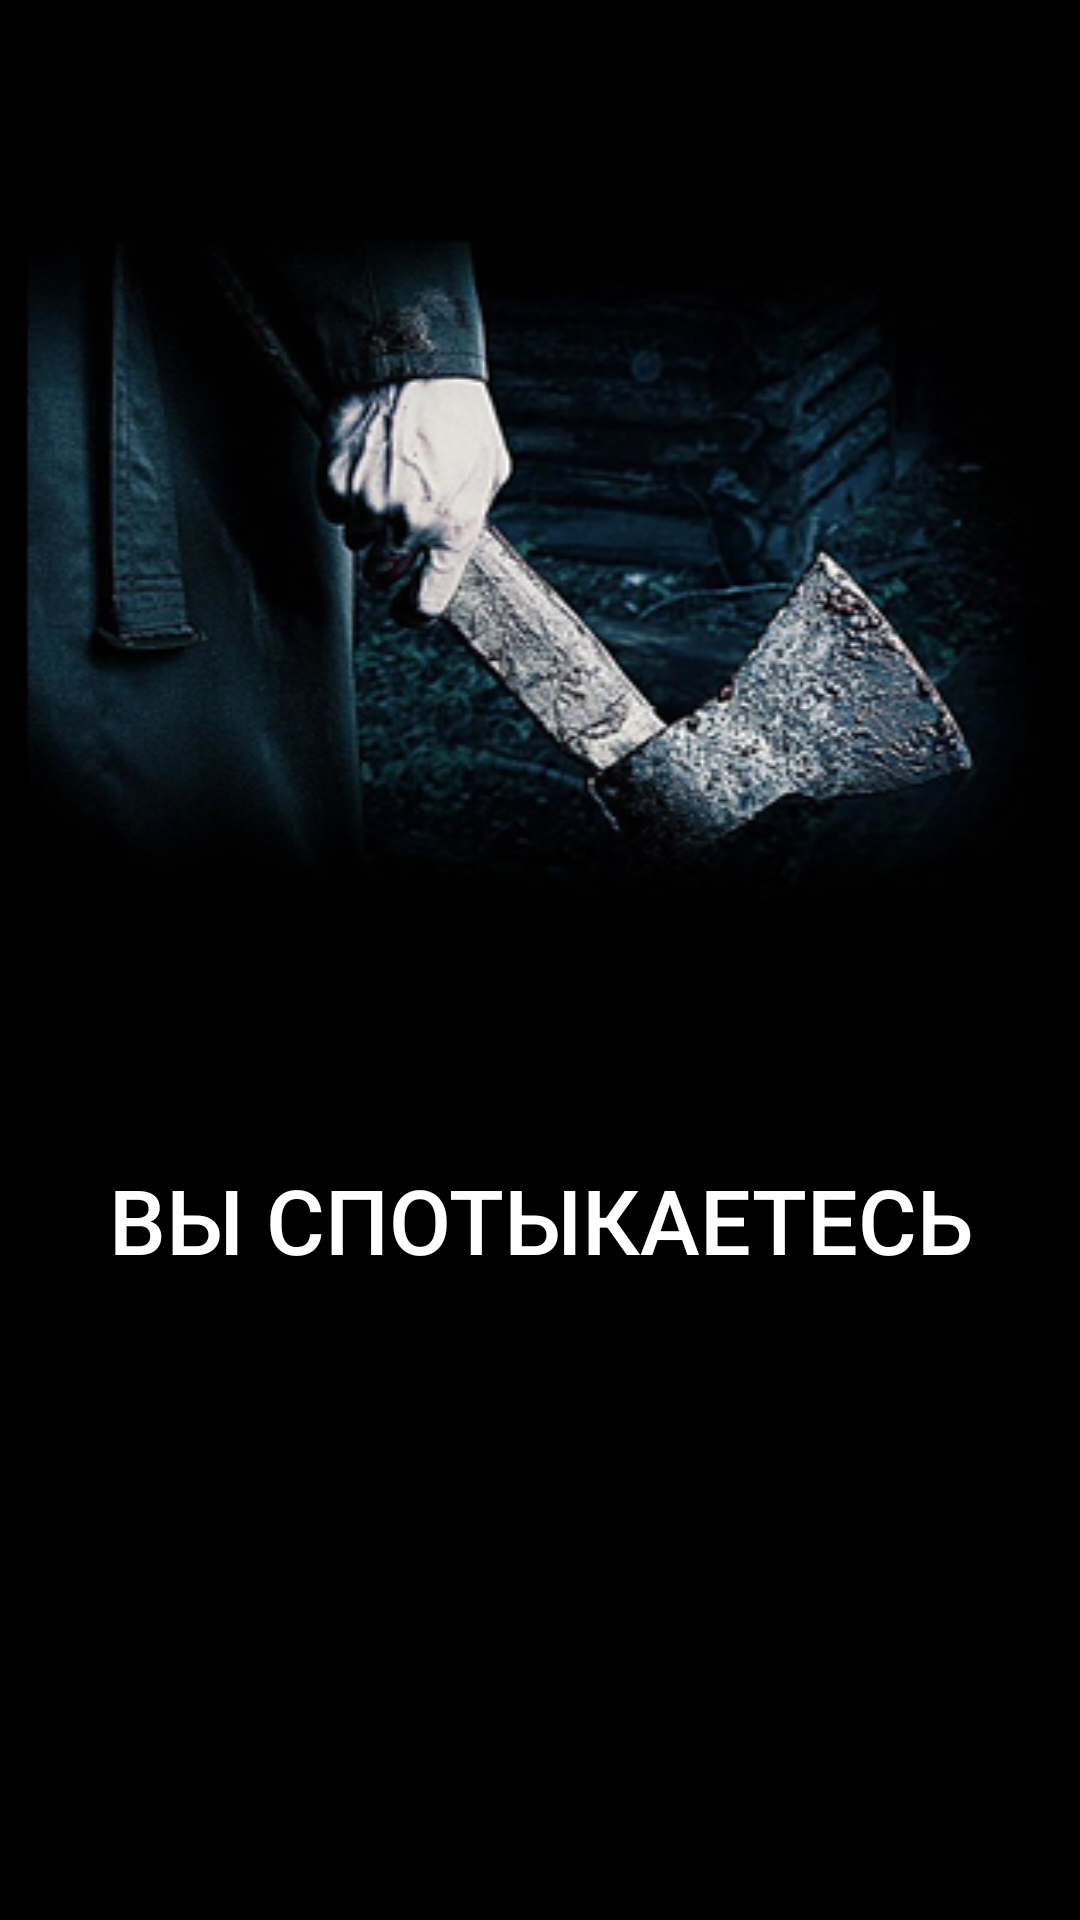

Write the Android layout XML for this screen, with the resource values it uses.
<!-- AndroidManifest.xml: application theme AppTheme -->
<!-- res/layout/level_8.xml -->
<?xml version="1.0" encoding="utf-8"?>
<LinearLayout xmlns:android="http://schemas.android.com/apk/res/android"
    android:layout_width="match_parent"
    android:layout_height="match_parent"
    android:orientation="vertical"
    android:background="#000000"
    android:padding="8dp">


    <ScrollView
        android:id="@+id/scrollView"
        android:layout_width="match_parent"
        android:layout_height="match_parent">
        <LinearLayout
            android:layout_width="match_parent"
            android:layout_height="match_parent"
            android:orientation="vertical">

            <TextView
                android:id="@+id/textView1"
                android:layout_width="wrap_content"
                android:layout_height="wrap_content"
                android:text=""
                android:textSize="24dp"
                android:textColor="@color/white"
                android:layout_gravity="center"
                android:padding="10dp"
                android:orientation="vertical" />

            <ImageView
                android:id="@+id/imageView2"
                android:layout_width="match_parent"
                android:layout_height="match_parent"
                android:layout_gravity="center_horizontal"
                android:background="@drawable/topor" />
            <TextView
                android:id="@+id/textView3"
                android:layout_width="wrap_content"
                android:layout_height="wrap_content"
                android:text=""
                android:textSize="24dp"
                android:textColor="@color/white"
                android:layout_gravity="center"
                android:padding="10dp"
                android:orientation="vertical" />


            <Button
                android:id="@+id/button_level8"
                style="@style/Widget.AppCompat.Button.Colored"
                android:layout_width="match_parent"
                android:layout_height="match_parent"
                android:layout_alignParentBottom="true"
                android:layout_gravity="center"
                android:layout_weight="1"
                android:background="@color/black95"
                android:paddingLeft="20dp"
                android:paddingRight="20dp"

                android:text="Вы спотыкаетесь"
                android:textColor="@color/white"
                android:textSize="30dp" />
        </LinearLayout>
    </ScrollView>
</LinearLayout>
<!-- resources referenced by this layout -->
<resources>
  <color name="black95">#95000000</color>
  <color name="white">#ffffff</color>
  <!-- drawable topor: png bitmap (drawable, 130586 bytes) -->
  <style name="AppTheme" parent="Theme.AppCompat.Light.NoActionBar">
          
          <item name="colorPrimary">@color/colorPrimary</item>
          <item name="colorPrimaryDark">@color/colorPrimaryDark</item>
          <item name="colorAccent">@color/colorAccent</item>
          <item name="android:windowFullscreen">true</item>
          <item name="android:windowContentOverlay">@null</item>
          <item name="android:windowNoTitle">true</item>
      </style>
  <color name="colorPrimary">#008577</color>
  <color name="colorPrimaryDark">#00574B</color>
  <color name="colorAccent">#D81B60</color>
</resources>
